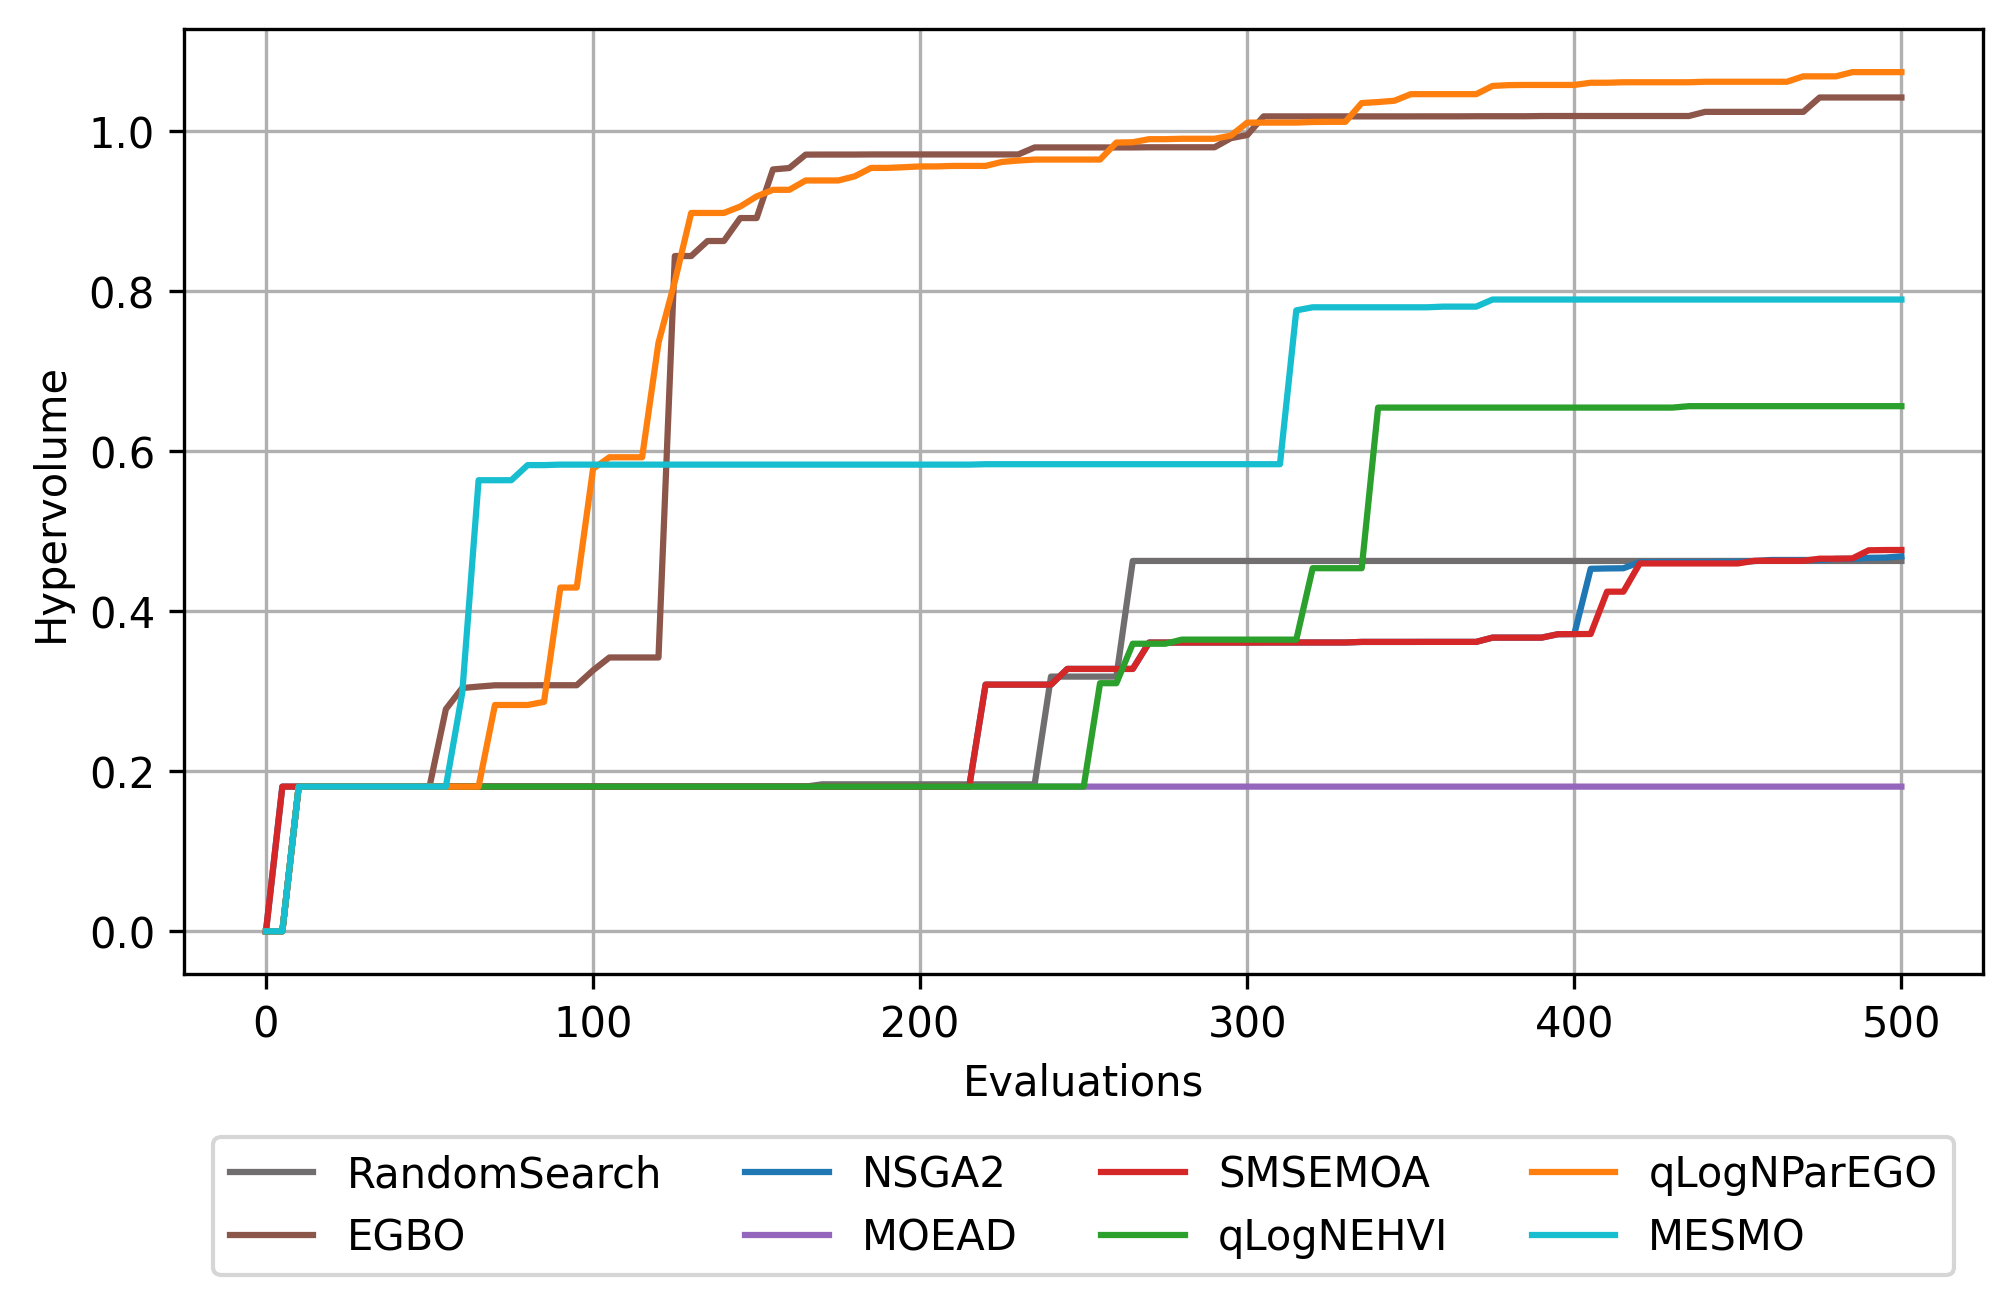

The data file committed next to this chart (first rows):
eval_axis, qLogNEHVI, qLogNParEGO, MESMO, NSGA2, SMSEMOA, EGBO, RandomSearch
55, 0.1807, 0.1807, 0.1807, 0.1807, 0.1807, 0.2775, 0.1807
60, 0.1807, 0.1807, 0.2979, 0.1807, 0.1807, 0.3039, 0.1807
65, 0.1807, 0.1807, 0.5635, 0.1807, 0.1807, 0.3057, 0.1807
70, 0.1807, 0.2827, 0.5635, 0.1807, 0.1807, 0.3073, 0.1807
75, 0.1807, 0.2827, 0.5635, 0.1807, 0.1807, 0.3073, 0.1807
80, 0.1807, 0.2827, 0.5824, 0.1807, 0.1807, 0.3073, 0.1807
85, 0.1807, 0.2866, 0.5824, 0.1807, 0.1807, 0.3074, 0.1807
90, 0.1807, 0.4294, 0.583, 0.1807, 0.1807, 0.3074, 0.1807
95, 0.1807, 0.4294, 0.583, 0.1807, 0.1807, 0.3074, 0.1807
100, 0.1807, 0.5779, 0.583, 0.1807, 0.1807, 0.326, 0.1807
105, 0.1807, 0.5922, 0.583, 0.1807, 0.1807, 0.3421, 0.1807
110, 0.1807, 0.5922, 0.583, 0.1807, 0.1807, 0.3421, 0.1807
115, 0.1807, 0.5922, 0.583, 0.1807, 0.1807, 0.3421, 0.1807
120, 0.1807, 0.7353, 0.583, 0.1807, 0.1807, 0.3421, 0.1807
125, 0.1807, 0.812, 0.583, 0.1807, 0.1807, 0.8436, 0.1807
130, 0.1807, 0.8974, 0.583, 0.1807, 0.1807, 0.8436, 0.1807
135, 0.1807, 0.8974, 0.583, 0.1807, 0.1807, 0.8624, 0.1807
140, 0.1807, 0.8974, 0.583, 0.1807, 0.1807, 0.8624, 0.1807
145, 0.1807, 0.9055, 0.583, 0.1807, 0.1807, 0.8911, 0.1807
150, 0.1807, 0.9181, 0.583, 0.1807, 0.1807, 0.8911, 0.1807
155, 0.1807, 0.9263, 0.583, 0.1807, 0.1807, 0.9518, 0.1807
160, 0.1807, 0.9263, 0.583, 0.1807, 0.1807, 0.9536, 0.1807
165, 0.1807, 0.938, 0.583, 0.1807, 0.1807, 0.9703, 0.1807
170, 0.1807, 0.938, 0.583, 0.1807, 0.1807, 0.9704, 0.1836
175, 0.1807, 0.938, 0.583, 0.1807, 0.1807, 0.9704, 0.1836
180, 0.1807, 0.9432, 0.583, 0.1807, 0.1807, 0.9704, 0.1836
185, 0.1807, 0.9537, 0.583, 0.1807, 0.1807, 0.9705, 0.1836
190, 0.1807, 0.9537, 0.583, 0.1807, 0.1807, 0.9705, 0.1836
195, 0.1807, 0.9546, 0.583, 0.1807, 0.1807, 0.9705, 0.1836
200, 0.1807, 0.9556, 0.583, 0.1807, 0.1807, 0.9705, 0.1836
205, 0.1807, 0.9556, 0.583, 0.1807, 0.1807, 0.9705, 0.1836
210, 0.1807, 0.9562, 0.583, 0.1807, 0.1807, 0.9705, 0.1836
215, 0.1807, 0.9562, 0.583, 0.1807, 0.1807, 0.9705, 0.1836
220, 0.1807, 0.9562, 0.5835, 0.3081, 0.3081, 0.9705, 0.1836
225, 0.1807, 0.9612, 0.5835, 0.3081, 0.3081, 0.9705, 0.1836
230, 0.1807, 0.9629, 0.5835, 0.3081, 0.3081, 0.9705, 0.1836
235, 0.1807, 0.9641, 0.5835, 0.3081, 0.3081, 0.9793, 0.1836
240, 0.1807, 0.9641, 0.5835, 0.3081, 0.3081, 0.9793, 0.3182
245, 0.1807, 0.9641, 0.5835, 0.3278, 0.3278, 0.9793, 0.3182
250, 0.1807, 0.9641, 0.5835, 0.3278, 0.3278, 0.9793, 0.3182
255, 0.3099, 0.9641, 0.5835, 0.3278, 0.3278, 0.9793, 0.3182
260, 0.3099, 0.9854, 0.5835, 0.3278, 0.3278, 0.9793, 0.3182
265, 0.3592, 0.9858, 0.5835, 0.3278, 0.3278, 0.9793, 0.4627
270, 0.3592, 0.9896, 0.5835, 0.3607, 0.3607, 0.9795, 0.4627
275, 0.3592, 0.9896, 0.5835, 0.3607, 0.3607, 0.9795, 0.4627
280, 0.3644, 0.9901, 0.5835, 0.3607, 0.3607, 0.9795, 0.4627
285, 0.3644, 0.9901, 0.5835, 0.3607, 0.3607, 0.9795, 0.4627
290, 0.3644, 0.9901, 0.5835, 0.3607, 0.3607, 0.9795, 0.4627
295, 0.3644, 0.9941, 0.5835, 0.3607, 0.3607, 0.9909, 0.4627
300, 0.3644, 1.01, 0.5835, 0.3607, 0.3607, 0.9948, 0.4627
305, 0.3644, 1.01, 0.5835, 0.3608, 0.3608, 1.018, 0.4627
310, 0.3644, 1.01, 0.5835, 0.3608, 0.3608, 1.018, 0.4627
315, 0.3644, 1.01, 0.7757, 0.3608, 0.3608, 1.018, 0.4627
320, 0.4536, 1.011, 0.7796, 0.3608, 0.3608, 1.018, 0.4627
325, 0.4536, 1.011, 0.7796, 0.3608, 0.3608, 1.018, 0.4627
330, 0.4536, 1.011, 0.7796, 0.3608, 0.3608, 1.018, 0.4627
335, 0.4536, 1.035, 0.7796, 0.3615, 0.3615, 1.018, 0.4627
340, 0.6543, 1.036, 0.7796, 0.3615, 0.3615, 1.018, 0.4627
345, 0.6543, 1.038, 0.7796, 0.3615, 0.3615, 1.018, 0.4627
350, 0.6543, 1.046, 0.7796, 0.3615, 0.3615, 1.018, 0.4627
... 30 more rows
